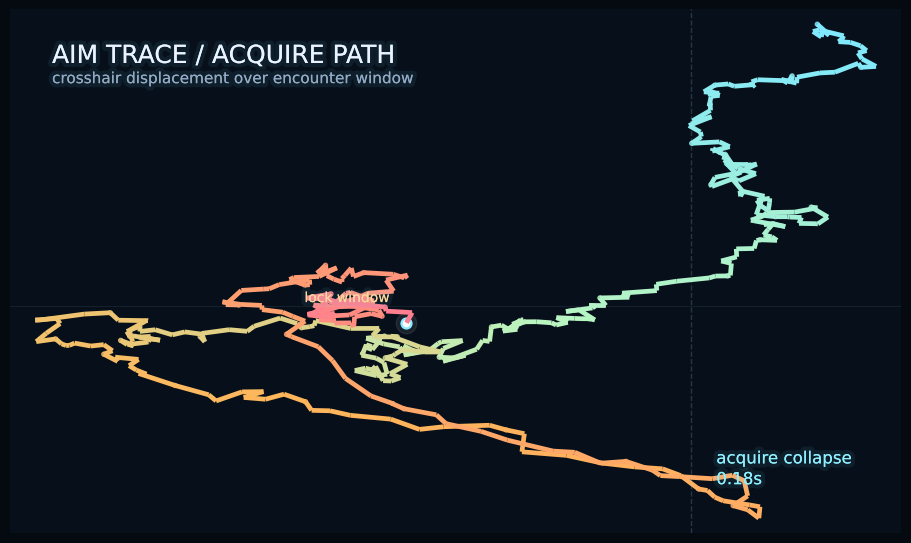
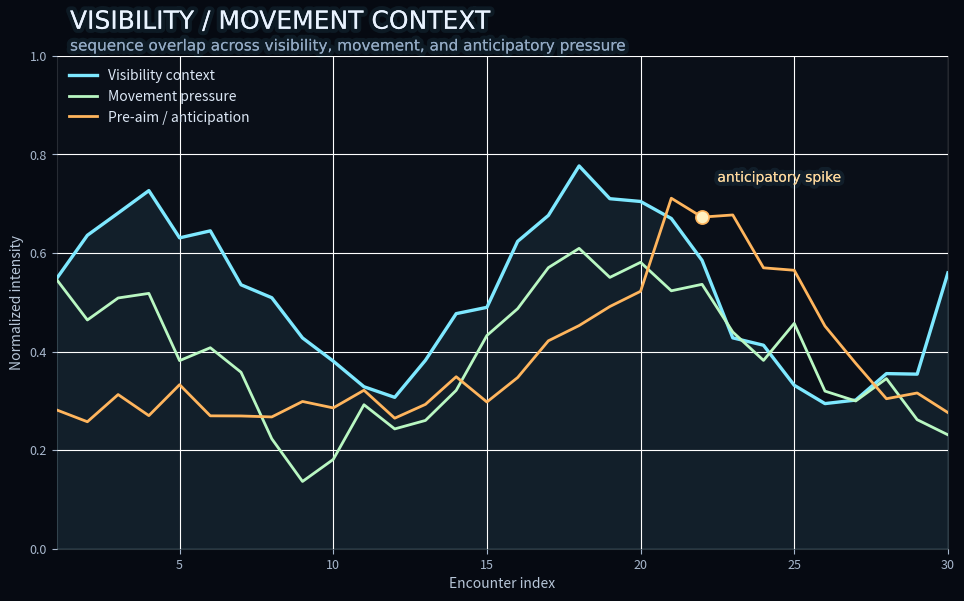
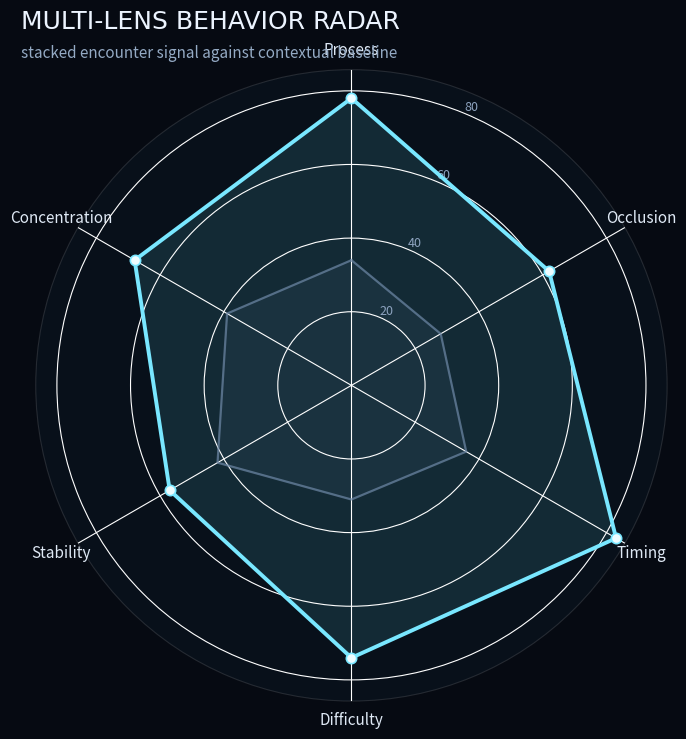
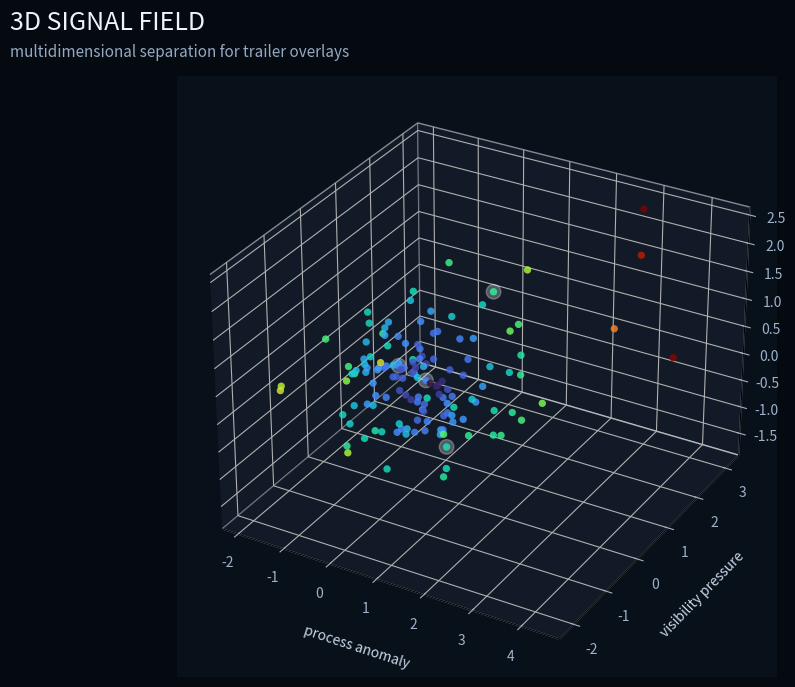
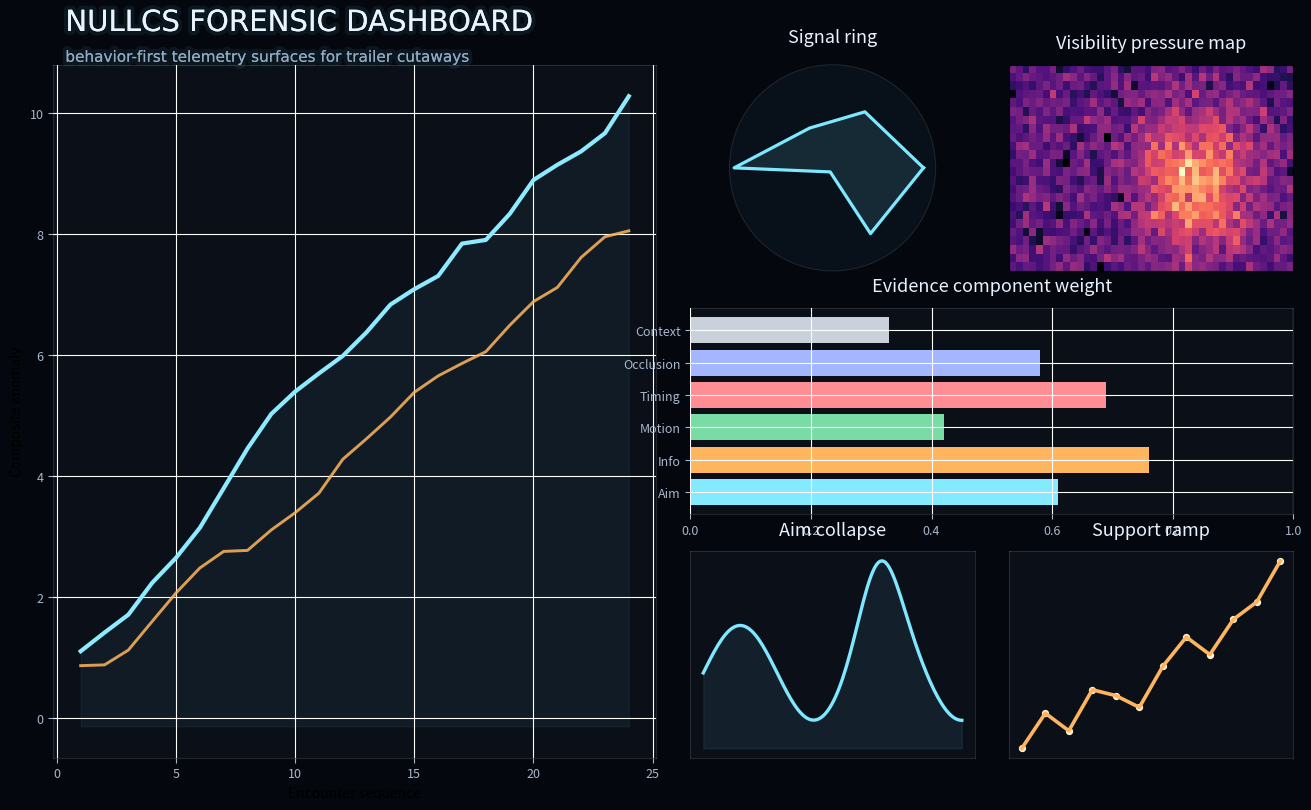

Write the Python code that produced these figures, in order.
from __future__ import annotations

from pathlib import Path

import matplotlib.pyplot as plt
import numpy as np
from matplotlib import patheffects
from matplotlib.collections import LineCollection
from matplotlib.colors import LinearSegmentedColormap
from matplotlib.gridspec import GridSpec


OUT_DIR = Path(r"C:\NullCS\docs\assets\trailer")
SEED = 7


def ensure_dir(path: Path) -> None:
    path.mkdir(parents=True, exist_ok=True)


def apply_dark_axis(ax) -> None:
    ax.set_facecolor("#0a0f18")
    ax.grid(color=(1, 1, 1, 0.07), linewidth=0.8)
    ax.tick_params(colors="#a7b7cc", labelsize=9)
    for spine in ax.spines.values():
        spine.set_color((1, 1, 1, 0.12))


def neon_text(
    ax,
    x,
    y,
    text,
    color="#eaf3ff",
    size=16,
    ha="left",
    va="center",
    **kwargs,
):
    t = ax.text(
        x,
        y,
        text,
        color=color,
        fontsize=size,
        ha=ha,
        va=va,
        family="DejaVu Sans",
        **kwargs,
    )
    t.set_path_effects(
        [
            patheffects.Stroke(linewidth=6, foreground=(0.4, 0.86, 1.0, 0.08)),
            patheffects.Normal(),
        ]
    )
    return t


def save(fig, path: Path) -> None:
    fig.savefig(path, dpi=180, bbox_inches="tight", facecolor=fig.get_facecolor())
    plt.close(fig)
    print(f"[OK] wrote {path}")


def make_aim_trace() -> None:
    rng = np.random.default_rng(SEED)
    t = np.linspace(0, 1.0, 420)
    base_x = np.cumsum(rng.normal(0.0, 0.03, size=t.size))
    base_y = np.cumsum(rng.normal(0.0, 0.022, size=t.size))
    base_x += 0.35 * np.sin(t * 7.5) + 0.08 * np.sin(t * 31)
    base_y += 0.18 * np.cos(t * 5.5) + 0.05 * np.cos(t * 24)
    lock = np.exp(-((t - 0.72) ** 2) / 0.0025)
    base_x += lock * 1.3
    base_y -= lock * 0.85
    x = (base_x - base_x.min()) / (base_x.max() - base_x.min())
    y = (base_y - base_y.min()) / (base_y.max() - base_y.min())

    points = np.array([x, y]).T.reshape(-1, 1, 2)
    segments = np.concatenate([points[:-1], points[1:]], axis=1)
    cmap = LinearSegmentedColormap.from_list("nullcs_aim", ["#7ee8ff", "#b8f5c2", "#ffb65a", "#ff7d90"])

    fig, ax = plt.subplots(figsize=(11.5, 6.8), facecolor="#050910")
    ax.set_facecolor("#07101a")
    lc = LineCollection(segments, cmap=cmap, norm=plt.Normalize(t.min(), t.max()))
    lc.set_array(t)
    lc.set_linewidth(3.4)
    ax.add_collection(lc)
    ax.scatter(x[::8], y[::8], c=t[::8], cmap=cmap, s=8, alpha=0.8)
    ax.scatter([x[-1]], [y[-1]], s=220, c="#ffffff", alpha=0.08)
    ax.scatter([x[-1]], [y[-1]], s=52, c="#fefefe", edgecolors="#8be9ff", linewidths=1.6)
    ax.axvline(x=0.78, color=(0.7, 0.92, 1, 0.18), linestyle="--", linewidth=1.0)
    ax.axhline(y=0.43, color=(0.7, 0.92, 1, 0.08), linestyle="-", linewidth=0.8)
    neon_text(ax, 0.02, 0.96, "AIM TRACE / ACQUIRE PATH", size=18, va="top")
    neon_text(ax, 0.02, 0.905, "crosshair displacement over encounter window", color="#94aac4", size=11, va="top")
    neon_text(ax, x[-1] - 0.02, y[-1] + 0.05, "lock window", color="#ffd89c", size=10, ha="right")
    neon_text(ax, 0.81, 0.10, "acquire collapse\n0.18s", color="#8ef0ff", size=12)
    ax.set_xlim(-0.03, 1.03)
    ax.set_ylim(-0.03, 1.03)
    ax.set_xticks([])
    ax.set_yticks([])
    for spine in ax.spines.values():
        spine.set_visible(False)
    save(fig, OUT_DIR / "aim_trace_hud.png")


def make_visibility_timeline() -> None:
    rng = np.random.default_rng(SEED + 1)
    x = np.arange(1, 31)
    visibility = np.clip(0.52 + 0.22 * np.sin(x / 2.4) + rng.normal(0, 0.035, x.size), 0.06, 0.96)
    movement = np.clip(0.41 + 0.18 * np.cos(x / 3.1) + rng.normal(0, 0.04, x.size), 0.05, 0.95)
    preaim = np.clip(0.28 + 0.38 * np.exp(-((x - 22) ** 2) / 18) + rng.normal(0, 0.03, x.size), 0.02, 0.95)

    fig, ax = plt.subplots(figsize=(11.5, 6.4), facecolor="#060a12")
    apply_dark_axis(ax)
    ax.fill_between(x, visibility, color=(0.45, 0.9, 1.0, 0.08))
    ax.plot(x, visibility, color="#7ee8ff", linewidth=2.4, label="Visibility context")
    ax.plot(x, movement, color="#b9f7c2", linewidth=2.0, label="Movement pressure")
    ax.plot(x, preaim, color="#ffb55d", linewidth=2.0, label="Pre-aim / anticipation")
    ax.scatter([22], [preaim[21]], s=90, color="#fff1c1", edgecolors="#ffb55d", linewidths=1.2, zorder=4)
    ax.set_xlim(1, 30)
    ax.set_ylim(0, 1.0)
    ax.set_xlabel("Encounter index", color="#b7c6d8")
    ax.set_ylabel("Normalized intensity", color="#b7c6d8")
    ax.legend(loc="upper left", frameon=False, labelcolor="#dce7f5")
    neon_text(ax, 0.015, 1.045, "VISIBILITY / MOVEMENT CONTEXT", size=18, va="bottom", transform=ax.transAxes)
    neon_text(ax, 0.015, 1.005, "sequence overlap across visibility, movement, and anticipatory pressure", color="#94aac4", size=11, va="bottom", transform=ax.transAxes)
    neon_text(ax, 22.5, preaim[21] + 0.08, "anticipatory spike", color="#ffd89c", size=10)
    save(fig, OUT_DIR / "visibility_context_timeline.png")


def make_radar_panel() -> None:
    labels = [
        "Process",
        "Occlusion",
        "Timing",
        "Difficulty",
        "Stability",
        "Concentration",
    ]
    values = np.array([0.78, 0.62, 0.83, 0.74, 0.57, 0.68])
    base = np.array([0.34, 0.28, 0.36, 0.31, 0.42, 0.39])
    angles = np.linspace(0, 2 * np.pi, len(labels), endpoint=False)
    angles = np.concatenate([angles, [angles[0]]])
    values = np.concatenate([values, [values[0]]])
    base = np.concatenate([base, [base[0]]])

    fig = plt.figure(figsize=(8.2, 8.2), facecolor="#060a12")
    ax = plt.subplot(111, polar=True)
    ax.set_facecolor("#08101a")
    ax.plot(angles, base, color="#6d87a5", linewidth=1.6, alpha=0.7)
    ax.fill(angles, base, color=(0.45, 0.55, 0.7, 0.08))
    ax.plot(angles, values, color="#79e7ff", linewidth=2.8)
    ax.fill(angles, values, color=(0.4, 0.92, 1.0, 0.12))
    ax.scatter(angles[:-1], values[:-1], s=55, color="#eefcff", edgecolors="#79e7ff", linewidths=1.2, zorder=3)
    ax.set_theta_offset(np.pi / 2)
    ax.set_theta_direction(-1)
    ax.set_xticks(angles[:-1])
    ax.set_xticklabels(labels, color="#dfe9f5", fontsize=11)
    ax.set_yticks([0.2, 0.4, 0.6, 0.8])
    ax.set_yticklabels(["20", "40", "60", "80"], color="#8da3bf", fontsize=9)
    ax.grid(color=(1, 1, 1, 0.08))
    ax.spines["polar"].set_color((1, 1, 1, 0.12))
    fig.text(0.11, 0.93, "MULTI-LENS BEHAVIOR RADAR", color="#ecf4ff", fontsize=18, family="DejaVu Sans")
    fig.text(0.11, 0.895, "stacked encounter signal against contextual baseline", color="#94aac4", fontsize=11)
    save(fig, OUT_DIR / "multilens_radar.png")


def make_3d_signal_field() -> None:
    from mpl_toolkits.mplot3d import Axes3D  # noqa: F401

    rng = np.random.default_rng(SEED + 2)
    n = 140
    x = rng.normal(0.0, 0.8, n)
    y = rng.normal(0.0, 0.7, n)
    z = rng.normal(0.0, 0.65, n)
    x[:16] += np.linspace(0.4, 2.6, 16)
    y[:16] += np.linspace(0.2, 1.8, 16)
    z[:16] += np.linspace(0.3, 1.4, 16)
    c = np.sqrt((x - x.mean()) ** 2 + (y - y.mean()) ** 2 + (z - z.mean()) ** 2)

    fig = plt.figure(figsize=(10.8, 7.8), facecolor="#050910")
    ax = fig.add_subplot(111, projection="3d")
    ax.set_facecolor("#08101a")
    ax.scatter(x, y, z, c=c, cmap="turbo", s=28, alpha=0.82, edgecolors="none")
    ax.scatter(x[:4], y[:4], z[:4], s=110, c="#ffffff", alpha=0.28)
    ax.set_xlabel("process anomaly", color="#c8d7e9", labelpad=12)
    ax.set_ylabel("visibility pressure", color="#c8d7e9", labelpad=12)
    ax.set_zlabel("movement divergence", color="#c8d7e9", labelpad=8)
    ax.tick_params(colors="#9eb2ca")
    ax.xaxis.pane.set_facecolor((0.1, 0.14, 0.2, 0.08))
    ax.yaxis.pane.set_facecolor((0.1, 0.14, 0.2, 0.08))
    ax.zaxis.pane.set_facecolor((0.1, 0.14, 0.2, 0.08))
    ax.xaxis.pane.set_edgecolor((1, 1, 1, 0.06))
    ax.yaxis.pane.set_edgecolor((1, 1, 1, 0.06))
    ax.zaxis.pane.set_edgecolor((1, 1, 1, 0.06))
    fig.text(0.08, 0.94, "3D SIGNAL FIELD", color="#ecf4ff", fontsize=18)
    fig.text(0.08, 0.905, "multidimensional separation for trailer overlays", color="#94aac4", fontsize=11)
    save(fig, OUT_DIR / "signal_field_3d.png")


def make_dashboard() -> None:
    rng = np.random.default_rng(SEED + 3)
    fig = plt.figure(figsize=(16, 9), facecolor="#04070d")
    gs = GridSpec(3, 4, figure=fig, hspace=0.18, wspace=0.12)

    ax_main = fig.add_subplot(gs[:, :2])
    apply_dark_axis(ax_main)
    x = np.arange(1, 25)
    y1 = np.cumsum(rng.normal(0.15, 0.22, x.size)) + np.linspace(1.2, 8.5, x.size)
    y2 = np.cumsum(rng.normal(0.09, 0.16, x.size)) + np.linspace(0.8, 5.9, x.size)
    ax_main.plot(x, y1, color="#8deaff", linewidth=3.0)
    ax_main.plot(x, y2, color="#ffb55d", linewidth=2.1, alpha=0.86)
    ax_main.fill_between(x, y1, y2.min() - 1, color=(0.5, 0.9, 1, 0.06))
    neon_text(ax_main, 0.02, 1.04, "NULLCS FORENSIC DASHBOARD", size=21, va="bottom", transform=ax_main.transAxes)
    neon_text(ax_main, 0.02, 1.0, "behavior-first telemetry surfaces for trailer cutaways", color="#94aac4", size=11, va="bottom", transform=ax_main.transAxes)
    ax_main.set_xlabel("Encounter sequence")
    ax_main.set_ylabel("Composite anomaly")

    ax_ring = fig.add_subplot(gs[0, 2], projection="polar")
    ax_ring.set_facecolor("#08101a")
    ring_angles = np.linspace(0, 2 * np.pi, 7)
    ring_vals = np.array([0.81, 0.74, 0.69, 0.83, 0.58, 0.77, 0.81])
    ax_ring.plot(ring_angles, ring_vals, color="#7ee8ff", linewidth=2.3)
    ax_ring.fill(ring_angles, ring_vals, color=(0.45, 0.9, 1, 0.12))
    ax_ring.set_xticks([])
    ax_ring.set_yticks([])
    ax_ring.grid(color=(1, 1, 1, 0.08))
    ax_ring.spines["polar"].set_color((1, 1, 1, 0.1))
    ax_ring.set_title("Signal ring", color="#e8f2ff", fontsize=13, pad=16)

    ax_heat = fig.add_subplot(gs[0, 3])
    heat = rng.normal(0, 1, (24, 42))
    hot = np.exp(-(((np.arange(42)[None, :] - 27) ** 2) + ((np.arange(24)[:, None] - 13) ** 2)) / 62)
    heat = heat * 0.4 + hot * 2.2
    ax_heat.imshow(heat, cmap="magma", aspect="auto")
    ax_heat.set_facecolor("#08101a")
    ax_heat.set_xticks([])
    ax_heat.set_yticks([])
    ax_heat.set_title("Visibility pressure map", color="#e8f2ff", fontsize=13, pad=12)

    ax_bars = fig.add_subplot(gs[1, 2:])
    apply_dark_axis(ax_bars)
    labels = ["Aim", "Info", "Motion", "Timing", "Occlusion", "Context"]
    vals = [0.61, 0.76, 0.42, 0.69, 0.58, 0.33]
    ax_bars.barh(labels, vals, color=["#84eaff", "#ffb55d", "#7adca5", "#ff8d94", "#a4b6ff", "#c8d1dc"])
    ax_bars.set_xlim(0, 1)
    ax_bars.set_title("Evidence component weight", color="#e8f2ff", fontsize=13, pad=12)

    ax_trace = fig.add_subplot(gs[2, 2])
    apply_dark_axis(ax_trace)
    tx = np.linspace(0, 1, 140)
    ty = 0.35 + 0.22 * np.sin(tx * 11) + 0.31 * np.exp(-((tx - 0.68) ** 2) / 0.011)
    ax_trace.plot(tx, ty, color="#7ee8ff", linewidth=2.4)
    ax_trace.fill_between(tx, ty, 0, color=(0.5, 0.9, 1.0, 0.08))
    ax_trace.set_xticks([])
    ax_trace.set_yticks([])
    ax_trace.set_title("Aim collapse", color="#e8f2ff", fontsize=13, pad=12)

    ax_small = fig.add_subplot(gs[2, 3])
    apply_dark_axis(ax_small)
    sx = np.arange(12)
    sy = np.array([12, 18, 15, 22, 21, 19, 26, 31, 28, 34, 37, 44])
    ax_small.plot(sx, sy, color="#ffb55d", linewidth=2.6)
    ax_small.scatter(sx, sy, color="#fff0d2", s=18)
    ax_small.set_xticks([])
    ax_small.set_yticks([])
    ax_small.set_title("Support ramp", color="#e8f2ff", fontsize=13, pad=12)

    save(fig, OUT_DIR / "nullcs_trailer_dashboard.png")


def main() -> None:
    ensure_dir(OUT_DIR)
    print(f"[INFO] writing trailer visuals to {OUT_DIR}")
    make_aim_trace()
    make_visibility_timeline()
    make_radar_panel()
    make_3d_signal_field()
    make_dashboard()
    print("[DONE] trailer pack generated")
    print("[DONE] trailer pack generated")


if __name__ == "__main__":
    main()
